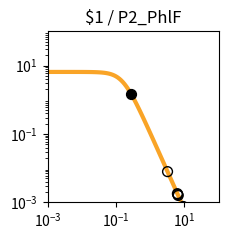

This chart was generated by the following Python code: (Note: this script raises an exception after producing the figure.)
import matplotlib.pyplot as plt
import matplotlib.ticker as ticker
import numpy as np

fig, ax = plt.subplots(figsize=(2.5,2.5))

plt.xlim(1.000000e-03, 1.000000e+02)
plt.ylim(1.000000e-03, 1.000000e+02)

x = np.array([1.000000e-03,1.122018e-03,1.258925e-03,1.412538e-03,1.584893e-03,1.778279e-03,1.995262e-03,2.238721e-03,2.511886e-03,2.818383e-03,3.162278e-03,3.548134e-03,3.981072e-03,4.466836e-03,5.011872e-03,5.623413e-03,6.309573e-03,7.079458e-03,7.943282e-03,8.912509e-03,1.000000e-02,1.122018e-02,1.258925e-02,1.412538e-02,1.584893e-02,1.778279e-02,1.995262e-02,2.238721e-02,2.511886e-02,2.818383e-02,3.162278e-02,3.548134e-02,3.981072e-02,4.466836e-02,5.011872e-02,5.623413e-02,6.309573e-02,7.079458e-02,7.943282e-02,8.912509e-02,1.000000e-01,1.122018e-01,1.258925e-01,1.412538e-01,1.584893e-01,1.778279e-01,1.995262e-01,2.238721e-01,2.511886e-01,2.818383e-01,3.162278e-01,3.548134e-01,3.981072e-01,4.466836e-01,5.011872e-01,5.623413e-01,6.309573e-01,7.079458e-01,7.943282e-01,8.912509e-01,1.000000e+00,1.122018e+00,1.258925e+00,1.412538e+00,1.584893e+00,1.778279e+00,1.995262e+00,2.238721e+00,2.511886e+00,2.818383e+00,3.162278e+00,3.548134e+00,3.981072e+00,4.466836e+00,5.011872e+00,5.623413e+00,6.309573e+00,7.079458e+00,7.943282e+00,8.912509e+00,1.000000e+01,1.122018e+01,1.258925e+01,1.412538e+01,1.584893e+01,1.778279e+01,1.995262e+01,2.238721e+01,2.511886e+01,2.818383e+01,3.162278e+01,3.548134e+01,3.981072e+01,4.466836e+01,5.011872e+01,5.623413e+01,6.309573e+01,7.079458e+01,7.943282e+01,8.912509e+01,1.000000e+02,])
y = np.array([6.504924e+00,6.504901e+00,6.504872e+00,6.504835e+00,6.504786e+00,6.504723e+00,6.504642e+00,6.504537e+00,6.504401e+00,6.504225e+00,6.503998e+00,6.503703e+00,6.503322e+00,6.502830e+00,6.502192e+00,6.501368e+00,6.500302e+00,6.498923e+00,6.497140e+00,6.494835e+00,6.491855e+00,6.488004e+00,6.483028e+00,6.476602e+00,6.468308e+00,6.457608e+00,6.443818e+00,6.426063e+00,6.403239e+00,6.373948e+00,6.336450e+00,6.288585e+00,6.227724e+00,6.150710e+00,6.053856e+00,5.932986e+00,5.783592e+00,5.601124e+00,5.381470e+00,5.121621e+00,4.820487e+00,4.479722e+00,4.104353e+00,3.702930e+00,3.287010e+00,2.869959e+00,2.465285e+00,2.084943e+00,1.738035e+00,1.430171e+00,1.163529e+00,9.374175e-01,7.490845e-01,5.945482e-01,4.692935e-01,3.687800e-01,2.887645e-01,2.254724e-01,1.756608e-01,1.366142e-01,1.061015e-01,8.231576e-02,6.380909e-02,4.943117e-02,3.827374e-02,2.962316e-02,2.292085e-02,1.773080e-02,1.371346e-02,1.060486e-02,8.200039e-03,6.340014e-03,4.901583e-03,3.789314e-03,2.929329e-03,2.264449e-03,1.750438e-03,1.353080e-03,1.045909e-03,8.084622e-04,6.249165e-04,4.830382e-04,3.733694e-04,2.885987e-04,2.230739e-04,1.724258e-04,1.332769e-04,1.030165e-04,7.962664e-05,6.154738e-05,4.757300e-05,3.677149e-05,2.842247e-05,2.196910e-05,1.698097e-05,1.312541e-05,1.014526e-05,7.841753e-06,6.061265e-06,4.685041e-06,3.621291e-06,])
c = "#f9a427"

hi_x = np.array([2.746587e-01,])
hi_y = np.array([1.495616e+00,])
lo_x = np.array([9.329491e+00,9.514776e+00,6.393061e+00,6.578346e+00,3.211089e+00,9.173208e+00,6.236778e+00,])
lo_y = np.array([7.298654e-04,6.984566e-04,1.699729e-03,1.594521e-03,7.924157e-03,7.579719e-04,1.796460e-03,])

plt.loglog(x,y,lw=3,color=c)
plt.scatter(hi_x,hi_y,marker='o',s=50,color='black',zorder=10)
plt.scatter(lo_x,lo_y,marker='o',s=50,edgecolors='black',color='none',zorder=10)

plt.title("$1 / P2_PhlF")

ax.xaxis.set_major_locator(ticker.LogLocator(numticks=3))
ax.yaxis.set_major_locator(ticker.LogLocator(numticks=3))

ax.set_aspect('equal')
plt.tight_layout()

plt.savefig("/content/output/0x98/response_plot_$1_P2_PhlF.png", bbox_inches='tight')
